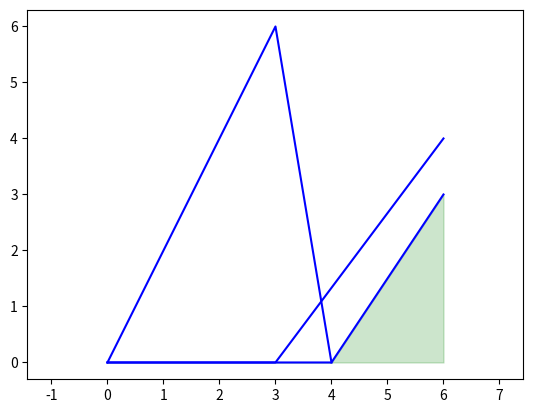

Python code for this plot:
import matplotlib.pyplot as plt

a = 3
b = 4
c = 6

if a + b > c and a + c > b and b + c > a:
    plt.plot([0, b, c], [0, 0, a], 'b-')
    plt.plot([0, a, c], [0, 0, b], 'b-')
    plt.plot([0, a, b], [0, c, 0], 'b-')
    plt.fill_between([0, b, c], [0, 0, a], color='green', alpha=0.2) # type: ignore
    plt.axis('equal')
    plt.show()
else:
    print("La disuguaglianza triangolare non è verificata per a = {}, b = {}, c = {}.".format(a, b, c))
